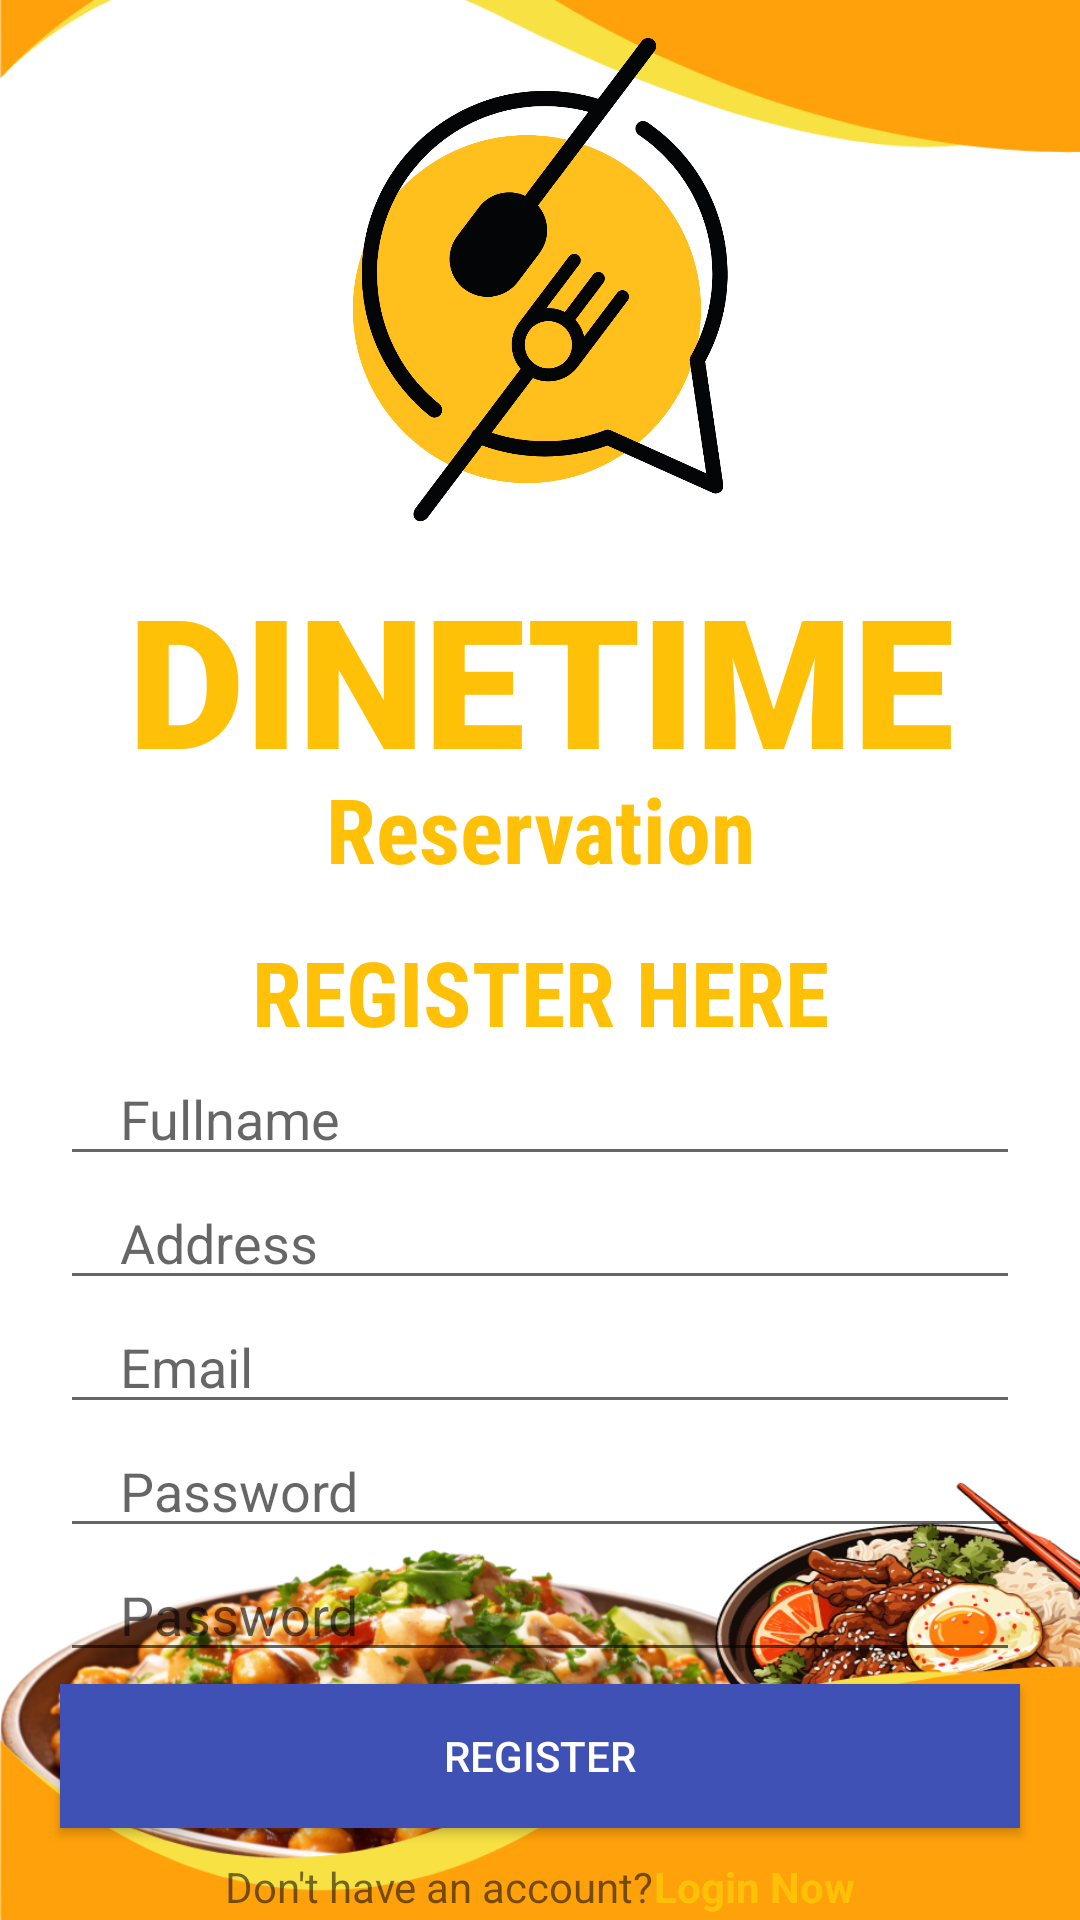

The Android layout XML behind this screen, and the referenced resources:
<!-- AndroidManifest.xml: application theme Theme.DineTime -->
<!-- res/layout/activity_register.xml -->
<?xml version="1.0" encoding="utf-8"?>
<LinearLayout xmlns:android="http://schemas.android.com/apk/res/android"
    xmlns:app="http://schemas.android.com/apk/res-auto"
    xmlns:tools="http://schemas.android.com/tools"
    android:layout_width="match_parent"
    android:layout_height="match_parent"
    android:background="@drawable/screen"
    android:gravity="start"
    android:orientation="vertical"
    tools:context=".Register">

    


    <ImageView
        android:id="@+id/logoImageView"
        android:layout_width="200dp"
        android:layout_height="186dp"
        android:layout_gravity="center_horizontal"
        android:src="@drawable/restologo" />


    <TextView
        android:layout_width="match_parent"
        android:layout_height="70dp"
        android:fontFamily="sans-serif-black"
        android:gravity="center"
        android:text="Dinetime"
        android:textColor="@color/orange"
        android:textSize="60dp"
        android:textAllCaps="true"
        android:textStyle="bold" />

    <TextView
        android:layout_width="match_parent"
        android:layout_height="wrap_content"
        android:layout_marginBottom="14dp"
        android:fontFamily="sans-serif-condensed"
        android:gravity="center"

        android:text="Reservation"
        android:textColor="@color/orange"
        android:textSize="30dp"
        android:textStyle="bold" />

    <TextView
        android:layout_width="match_parent"
        android:layout_height="wrap_content"
        android:textStyle="bold"
        android:fontFamily="sans-serif-condensed"
        android:textAllCaps="true"
        android:textSize="30dp"
        android:text="Register Here"
        android:textColor="@color/orange"
        android:gravity="center"/>

    <EditText
        android:id="@+id/fullname"
        android:layout_width="match_parent"
        android:layout_height="wrap_content"
        android:layout_marginStart="20dp"
        android:layout_marginEnd="20dp"
        android:hint="Fullname"
        android:inputType="text"
        android:maxLines="1"
        android:paddingStart="20dp"
        android:paddingEnd="0dp" />

    <EditText
        android:id="@+id/address"
        android:layout_width="match_parent"
        android:layout_height="wrap_content"
        android:layout_marginStart="20dp"
        android:layout_marginEnd="20dp"
        android:hint="Address"
        android:inputType="text"
        android:maxLines="1"
        android:paddingStart="20dp"
        android:paddingEnd="0dp" />

    <EditText
        android:id="@+id/email"
        android:layout_width="match_parent"
        android:layout_height="wrap_content"
        android:layout_marginStart="20dp"
        android:layout_marginEnd="20dp"
        android:hint="Email"
        android:inputType="textEmailAddress"
        android:maxLines="1"
        android:paddingStart="20dp"
        android:paddingEnd="0dp" />

    <EditText
        android:id="@+id/password"
        android:layout_width="match_parent"
        android:layout_height="wrap_content"
        android:layout_marginStart="20dp"
        android:layout_marginEnd="20dp"
        android:hint="Password"
        android:inputType="textPassword"
        android:maxLines="1"
        android:paddingStart="20dp"
        android:paddingEnd="0dp" />
    <EditText
        android:id="@+id/conpassword"
        android:layout_width="match_parent"
        android:layout_height="wrap_content"
        android:layout_marginStart="20dp"
        android:layout_marginEnd="20dp"
        android:hint="Password"
        android:inputType="textPassword"
        android:maxLines="1"
        android:paddingStart="20dp"
        android:paddingEnd="0dp" />




    <androidx.appcompat.widget.AppCompatButton
        android:id="@+id/regBtn"
        android:layout_width="match_parent"
        android:layout_height="wrap_content"
        android:layout_marginStart="20dp"
        android:layout_marginTop="4dp"
        android:layout_marginEnd="20dp"
        android:background="@color/blueBackground"
        android:textColor="@android:color/white"
        android:text="Register"/>

    <LinearLayout
        android:layout_width="wrap_content"
        android:layout_height="wrap_content"
        android:orientation="horizontal"
        android:layout_gravity="center"
        android:layout_marginTop="10dp">
        <TextView
            android:layout_width="wrap_content"
            android:layout_height="wrap_content"
            android:text="Don't have an account?"/>
        <TextView
            android:id="@+id/loginNowBtn"
            android:layout_width="wrap_content"
            android:layout_height="wrap_content"
            android:text="Login Now"
            android:textStyle="bold"
            android:textColor="@color/orange"/>
    </LinearLayout>
</LinearLayout>
<!-- resources referenced by this layout -->
<resources>
  <color name="blueBackground">#3F51B5</color>
  <color name="orange">#FFC107</color>
  <!-- drawable restologo: png bitmap (drawable, 98825 bytes) -->
  <!-- drawable screen: png bitmap (drawable, 342852 bytes) -->
  <style name="Theme.DineTime" parent="Base.Theme.DineTime" />
  <style name="Base.Theme.DineTime" parent="Theme.AppCompat.Light.NoActionBar">
          
          
      </style>
</resources>
